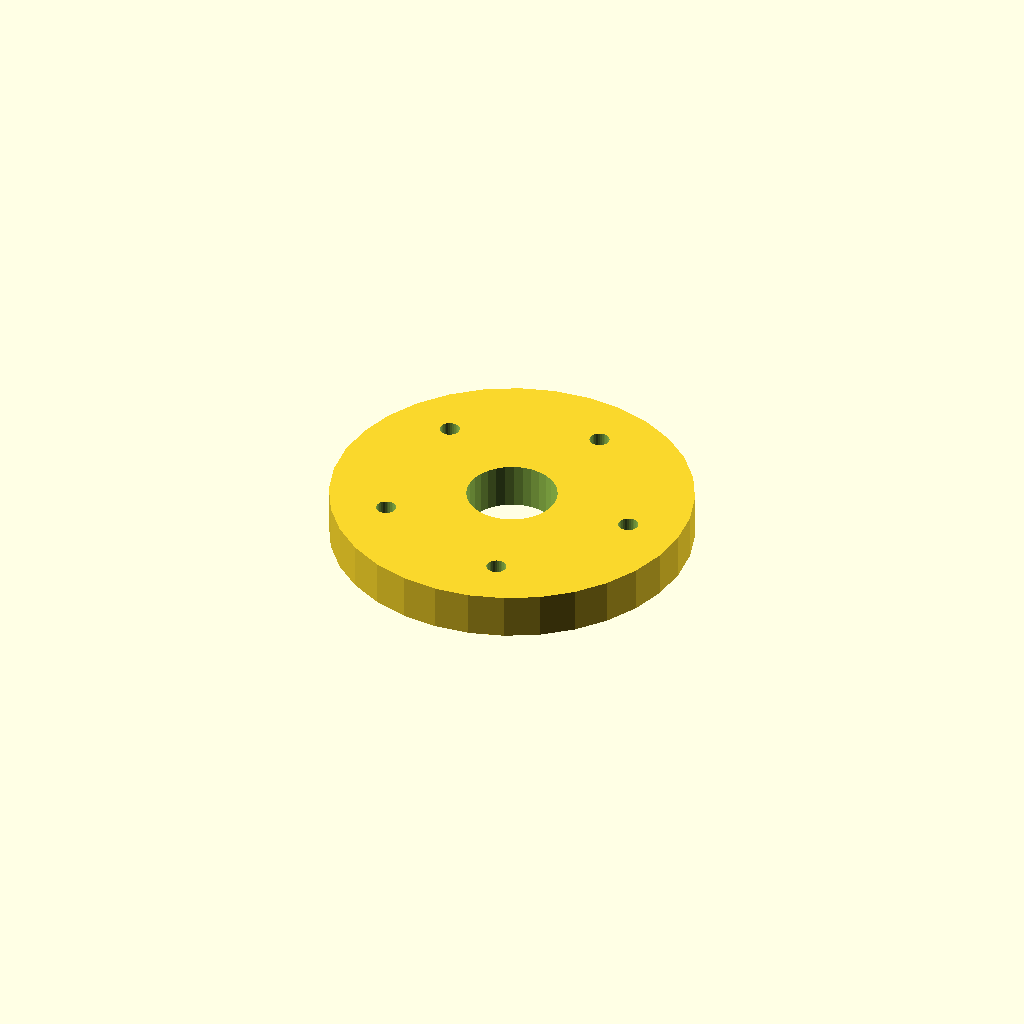
Cell 1 — every parameter at its default value.
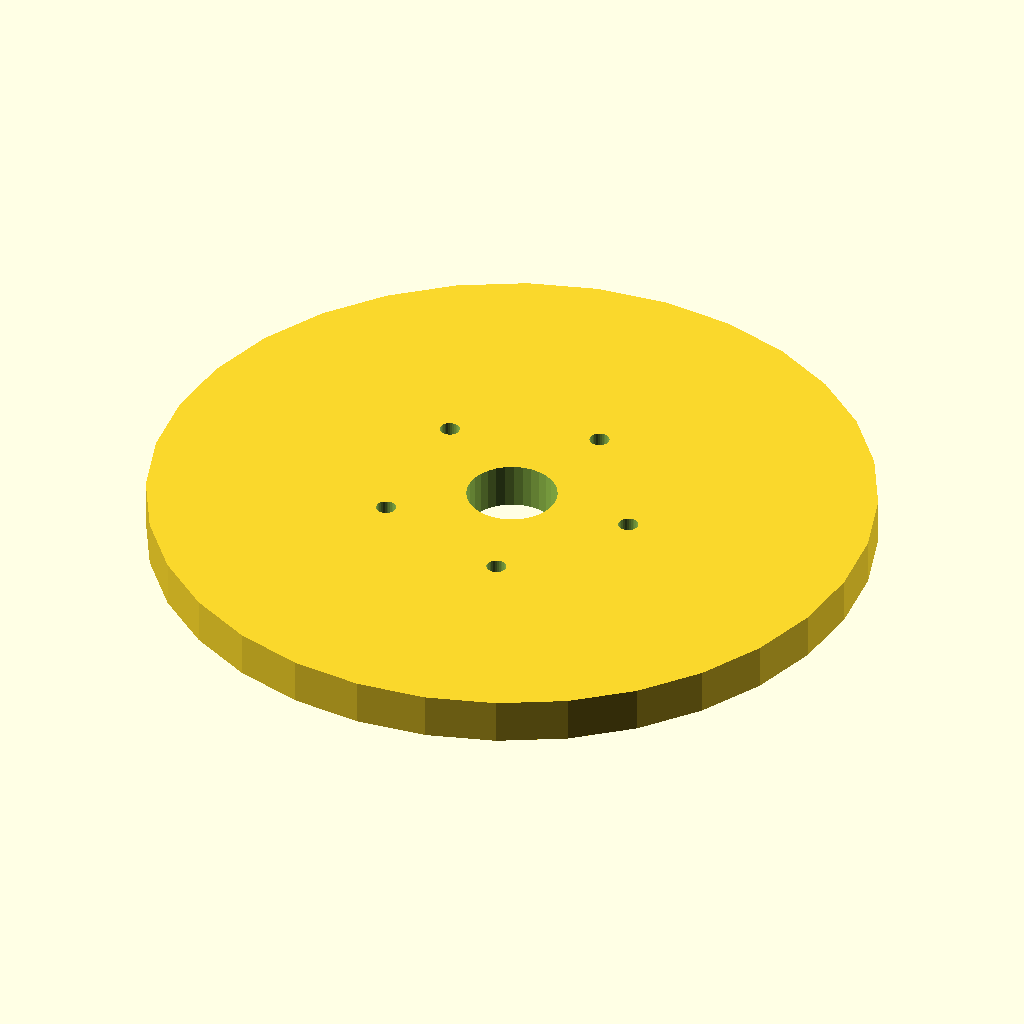
Cell 2 — flange_d set to 240, the other parameters unchanged.
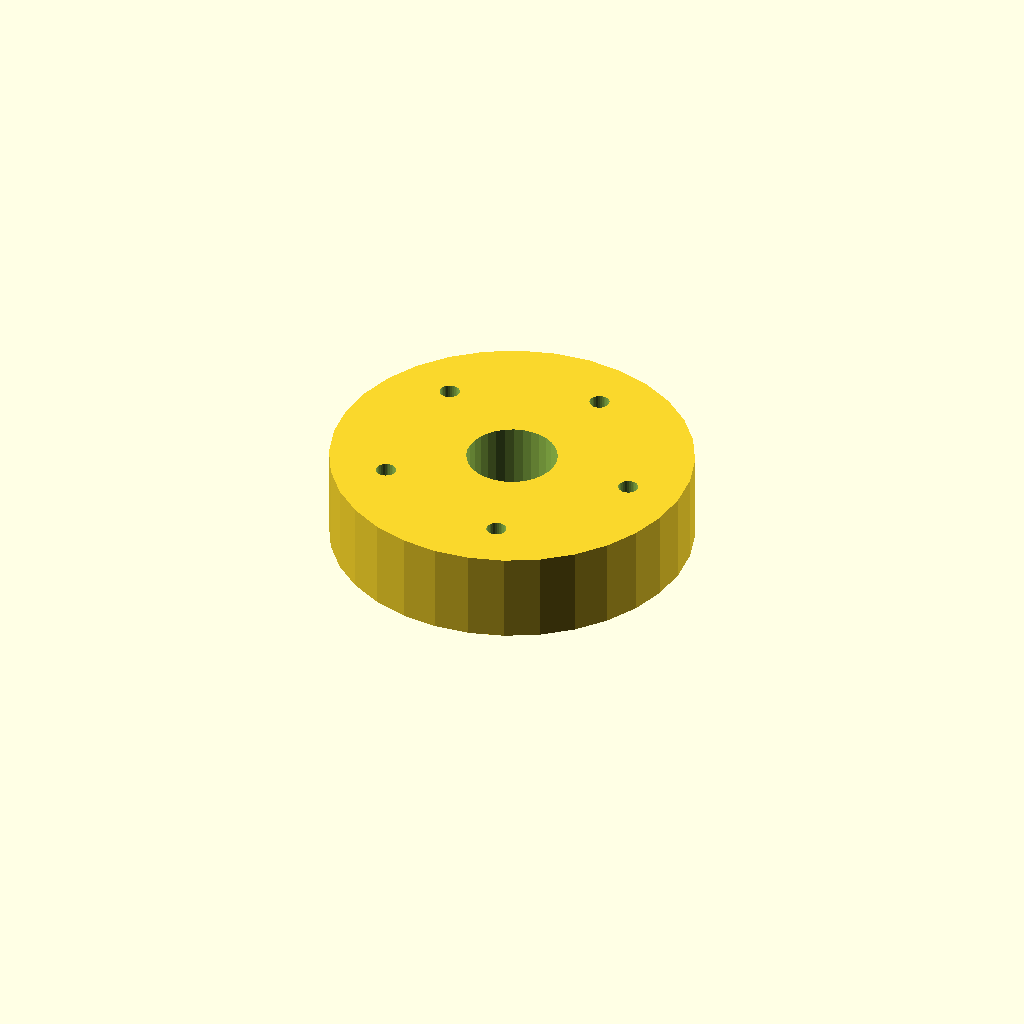
Cell 3: the same model with thickness = 30.
All cells are drawn from one camera (rotation 55°, 0°, 25°, orthographic, colour scheme Cornfield), so only the parameter changes between them.
Source of the model, optional_data/data/place1/boltcircles/part_0093.scad:
$fn = 32;

// ----------------------------------------------------------------------
// Flange Ø120 x 15
// 5 holes on a Ø84 bolt circle, bolted joints
// ----------------------------------------------------------------------

// --- parameters (mm) ---
flange_d = 120;  // outside diameter of the flange
thickness = 15;  // flange thickness
holes = 5;       // number of bolt holes
pcd = 84;        // bolt circle diameter
start_deg = 0;   // angle of the first hole, from +X
hole_d = 6.6;    // bolt hole diameter
bore_d = 30;     // central through bore
hub_d = 38;      // hub outside diameter
hub_h = 0;       // hub height above the flange face (0 = no hub)

// --- derived feature positions (mm) ---
height = thickness + hub_h;  // = 15   overall height of the part
pcd_r = pcd / 2;             // = 42   bolt circle radius
hole_step = 360 / holes;     // = 72   angular pitch
feature_centers = [
  [pcd_r * cos(start_deg + 0 * hole_step), pcd_r * sin(start_deg + 0 * hole_step)],
  [pcd_r * cos(start_deg + 1 * hole_step), pcd_r * sin(start_deg + 1 * hole_step)],
  [pcd_r * cos(start_deg + 2 * hole_step), pcd_r * sin(start_deg + 2 * hole_step)],
  [pcd_r * cos(start_deg + 3 * hole_step), pcd_r * sin(start_deg + 3 * hole_step)],
  [pcd_r * cos(start_deg + 4 * hole_step), pcd_r * sin(start_deg + 4 * hole_step)]
];   // bolt hole centres on the pitch circle

// flange disc, every hole and the bore cut straight through
difference() {
  union() {
    cylinder(d = flange_d, h = thickness);
  }
  translate([0, 0, -1]) cylinder(d = bore_d, h = height + 2);  // bore, through
  for (centre = feature_centers)
    translate([centre[0], centre[1], -1]) cylinder(d = hole_d, h = thickness + 2);
}
Customizer parameters (derived from the source; name, type, default, range or options):
flange_d: number, default 120
thickness: number, default 15
holes: number, default 5
pcd: number, default 84
start_deg: number, default 0
hole_d: number, default 6.6
bore_d: number, default 30
hub_d: number, default 38
hub_h: number, default 0
